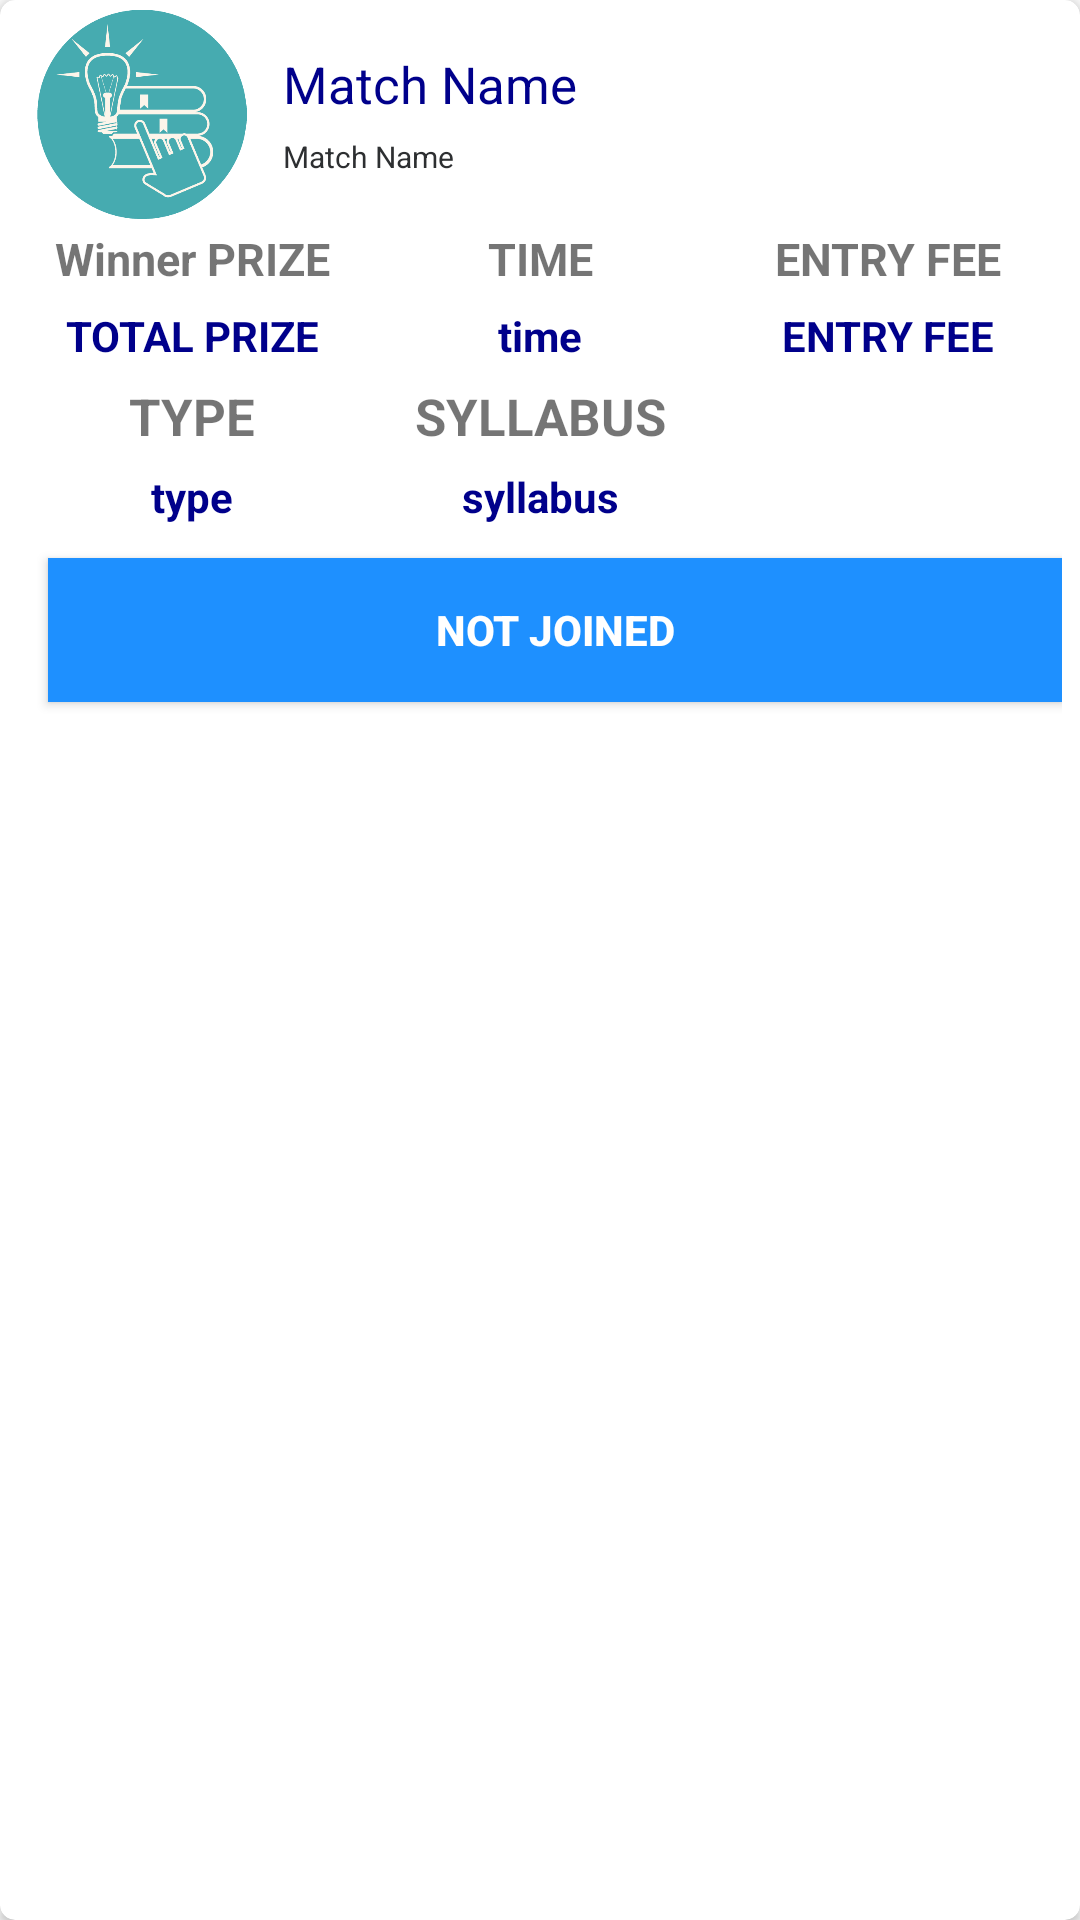

Android layout source for this screen:
<!-- AndroidManifest.xml: application theme AppTheme -->
<!-- res/layout/result_view_model.xml -->
<?xml version="1.0" encoding="utf-8"?>
<androidx.cardview.widget.CardView
    xmlns:android="http://schemas.android.com/apk/res/android"
    xmlns:app="http://schemas.android.com/apk/res-auto"
    app:cardCornerRadius="5dp"
    android:layout_margin="3dp"
    android:padding="3dp"
    android:layout_width="match_parent"
    android:layout_height="wrap_content">

    <LinearLayout
        android:layout_margin="3dp"
        android:orientation="vertical"
        android:layout_width="match_parent"
        android:layout_height="wrap_content">


        <LinearLayout
            android:orientation="horizontal"
            android:layout_width="match_parent"
            android:layout_height="wrap_content">

            <ImageView
                android:src="@drawable/logo"
                android:layout_width="0dp"
                android:layout_weight="1"
                android:layout_height="70dp"/>

            <LinearLayout
                android:layout_width="0dp"
                android:layout_weight="3"
                android:orientation="vertical"
                android:layout_gravity="center"
                android:layout_height="wrap_content">

                <TextView
                    android:id="@+id/resultMatchName"
                    android:textSize="17sp"
                    android:textColor="@color/DarkBlue"
                    android:text="Match Name"
                    android:lines="1"
                    android:padding="3dp"
                    android:layout_width="match_parent"
                    android:layout_height="wrap_content"/>

                <TextView
                    android:id="@+id/resultMatchTime"
                    android:textSize="10sp"
                    android:textColor="@color/colorPrimary"
                    android:text="Match Name"
                    android:lines="1"
                    android:padding="3dp"
                    android:layout_width="match_parent"
                    android:layout_height="wrap_content"/>


            </LinearLayout>
        </LinearLayout>


       <LinearLayout
           android:orientation="horizontal"
           android:padding="3dp"
           android:weightSum="3"
           android:layout_gravity="center"
           android:layout_width="match_parent"
           android:layout_height="wrap_content">

           <TextView
               android:text="Winner PRIZE"
               android:textStyle="bold"
               android:lines="1"
               android:textSize="15sp"
               android:gravity="center"
               android:layout_width="0dp"
               android:layout_weight="1"
               android:layout_height="wrap_content"/>
           <TextView
               android:text="TIME"
               android:textStyle="bold"
               android:lines="1"
               android:gravity="center"
               android:textSize="15sp"
               android:layout_width="0dp"
               android:layout_weight="1"
               android:layout_height="wrap_content"/>
           <TextView
               android:text="ENTRY FEE"
               android:textStyle="bold"
               android:gravity="center"
               android:textSize="15sp"
               android:lines="1"
               android:layout_width="0dp"
               android:layout_weight="1"
               android:layout_height="wrap_content"/>


       </LinearLayout>

          <LinearLayout
           android:orientation="horizontal"
           android:padding="3dp"
           android:weightSum="3"
           android:layout_gravity="center"
           android:layout_width="match_parent"
           android:layout_height="wrap_content">

           <TextView
               android:id="@+id/resultTotalPrize"
               android:text="TOTAL PRIZE"
               android:textStyle="bold"
               android:gravity="center"
               android:textColor="@color/DarkBlue"
               android:layout_width="0dp"
               android:lines="1"
               android:layout_weight="1"
               android:layout_height="wrap_content"/>
           <TextView
               android:id="@+id/resultPerKill"
               android:text="time"
               android:textStyle="bold"
               android:textColor="@color/DarkBlue"
               android:gravity="center"
               android:lines="1"
               android:layout_width="0dp"
               android:layout_weight="1"
               android:layout_height="wrap_content"/>
           <TextView
               android:id="@+id/resultEntryFee"
               android:text="ENTRY FEE"
               android:textStyle="bold"
               android:lines="1"
               android:gravity="center"
               android:textColor="@color/DarkBlue"
               android:layout_width="0dp"
               android:layout_weight="1"
               android:layout_height="wrap_content"/>


       </LinearLayout>


        <LinearLayout
            android:orientation="horizontal"
            android:padding="3dp"
            android:weightSum="3"
            android:layout_gravity="center"
            android:layout_width="match_parent"
            android:layout_height="wrap_content">

            <TextView
                android:text="TYPE"
                android:textStyle="bold"
                android:textSize="17sp"
                android:lines="1"
                android:gravity="center"
                android:layout_width="0dp"
                android:layout_weight="1"
                android:layout_height="wrap_content"/>
            <TextView
                android:text="ROUTINE"
                android:textStyle="bold"
                android:gravity="center"
                android:lines="1"
                android:visibility="gone"
                android:textSize="17sp"
                android:layout_width="0dp"
                android:layout_weight="1"
                android:layout_height="wrap_content"/>
            <TextView
                android:text="SYLLABUS"
                android:textStyle="bold"
                android:gravity="center"
                android:textSize="17sp"
                android:lines="1"
                android:layout_width="0dp"
                android:layout_weight="1"
                android:layout_height="wrap_content"/>


        </LinearLayout>


        <LinearLayout
            android:orientation="horizontal"
            android:padding="3dp"
            android:weightSum="3"
            android:layout_gravity="center"
            android:layout_width="match_parent"
            android:layout_height="wrap_content">

            <TextView
                android:id="@+id/resultType"
                android:text="type"
                android:lines="1"
                android:textStyle="bold"
                android:textColor="@color/DarkBlue"
                android:gravity="center"
                android:layout_width="0dp"
                android:layout_weight="1"
                android:layout_height="wrap_content"/>
            <TextView
                android:id="@+id/resultVersion"
                android:text="routine"
                android:textStyle="bold"
                android:lines="1"
                android:visibility="gone"
                android:textColor="@color/DarkBlue"
                android:gravity="center"
                android:layout_width="0dp"
                android:layout_weight="1"
                android:layout_height="wrap_content"/>
            <TextView
                android:id="@+id/resultMap"
                android:text="syllabus"
                android:lines="1"
                android:textStyle="bold"
                android:textColor="@color/DarkBlue"
                android:gravity="center"
                android:layout_width="0dp"
                android:layout_weight="1"
                android:layout_height="wrap_content"/>


        </LinearLayout>


        <LinearLayout
            android:orientation="horizontal"
            android:padding="3dp"
            android:layout_gravity="center"
            android:layout_width="match_parent"
            android:layout_height="wrap_content">



            <Button

                android:id="@+id/resultModelUserJointOrNot"
                android:text="NOT JOINED"
                android:textStyle="bold"
                android:layout_marginTop="5dp"
                android:layout_marginStart="10dp"
                android:layout_marginBottom="5dp"
                android:textColor="@color/white"
                android:background="@color/DodgerBlue"
                android:gravity="center"
                android:layout_width="0dp"
                android:layout_weight="1"
                android:layout_height="wrap_content"/>


        </LinearLayout>



    </LinearLayout>



</androidx.cardview.widget.CardView>
<!-- resources referenced by this layout -->
<resources>
  <color name="DarkBlue">#00008B</color>
  <color name="DodgerBlue">#1E90FF</color>
  <color name="colorPrimary">#2D2F31</color>t
  <color name="white">#FFFFFF</color>
  <!-- drawable logo: png bitmap (drawable, 10956 bytes) -->
  <style name="AppTheme" parent="Theme.AppCompat.Light.NoActionBar">
          
          <item name="colorPrimary">@color/colorPrimary</item>
          <item name="colorPrimaryDark">@color/colorPrimaryDark</item>
          <item name="colorAccent">@color/colorAccent</item>
      </style>
  <color name="colorPrimaryDark">#2D2F31</color>
  <color name="colorAccent">#F0E68C</color>
</resources>
